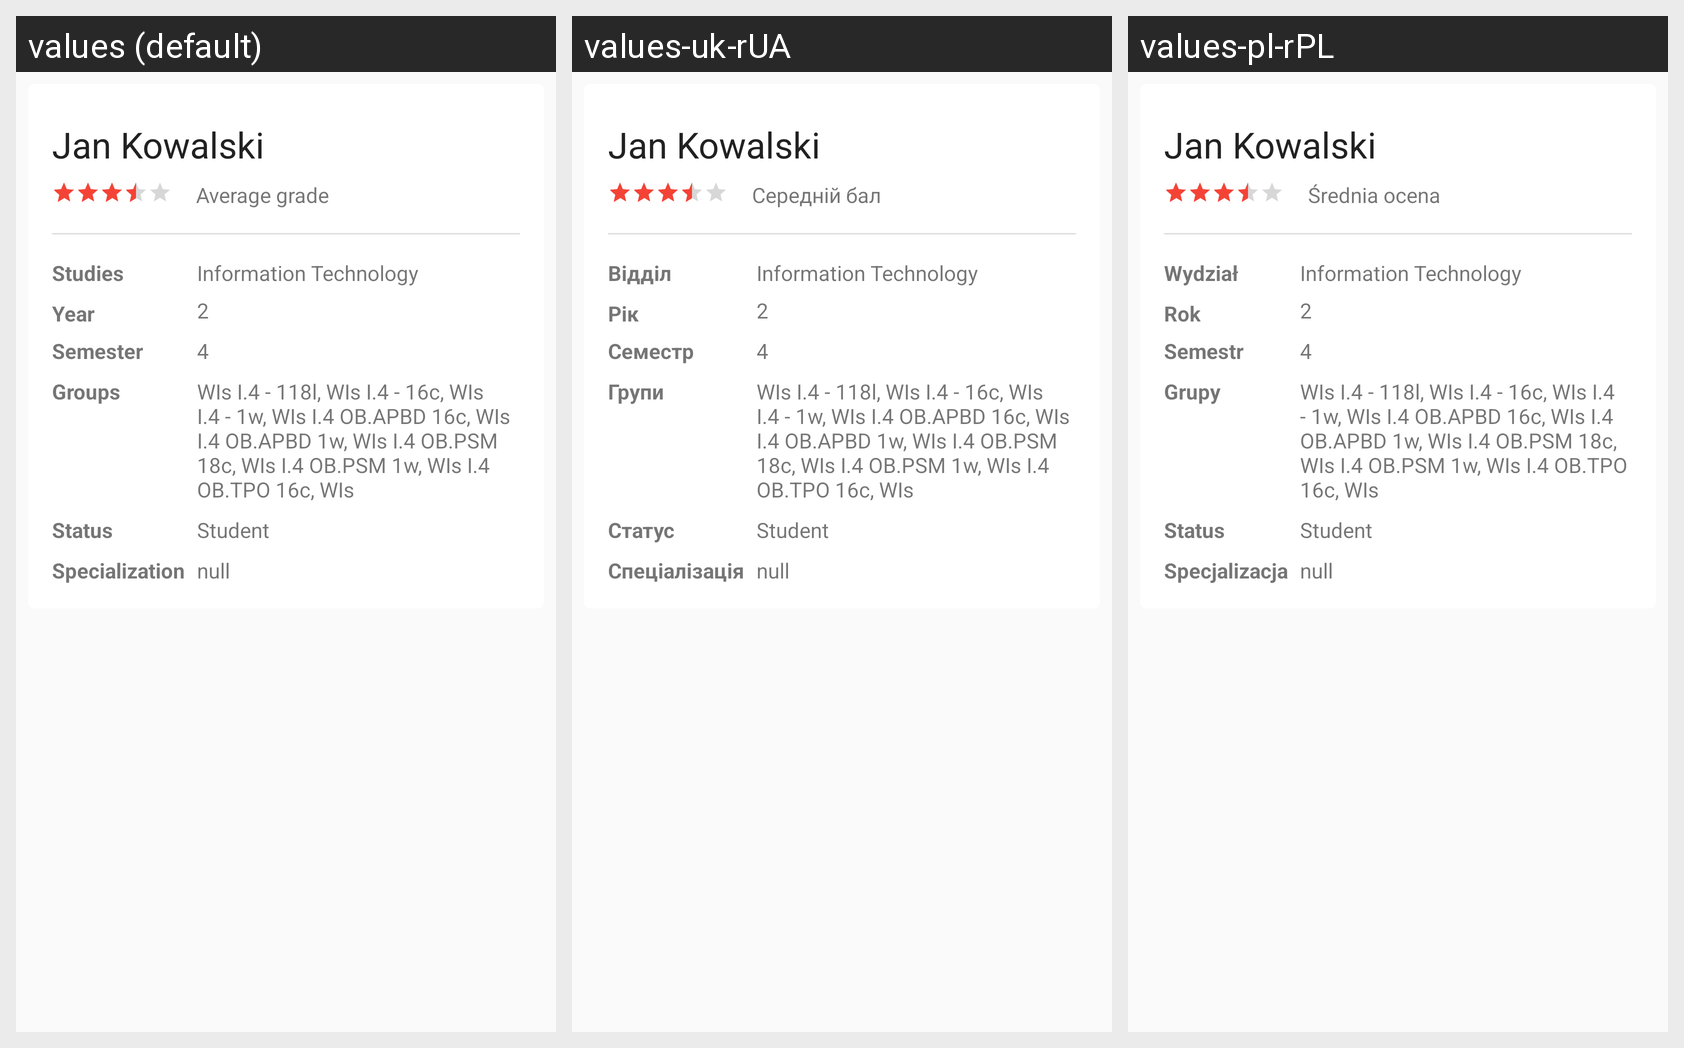

Here is an Android app screen in its default locale and in the app's own translations. Write out the translated-string differences for the strings that appear on this screen.
Android screen res/layout/fragment_student_about.xml rendered under 3 locales, left to right: values (default), values-uk-rUA, values-pl-rPL. Device: Nexus 5 (rendered at 1080×1920; each locale shown at half size, 540×960, under a caption strip naming it); theme AppTheme.
Strings drawn on this screen, with the default value and each locale's value (text and hints the layout hard-codes, and strings that could not be matched under every locale, appear in the picture but are not listed):

average_point
  values: Average grade
  values-uk-rUA: Середній бал
  values-pl-rPL: Średnia ocena

studies
  values: Studies
  values-uk-rUA: Відділ
  values-pl-rPL: Wydział

year
  values: Year
  values-uk-rUA: Рік
  values-pl-rPL: Rok

semester
  values: Semester
  values-uk-rUA: Семестр
  values-pl-rPL: Semestr

groups
  values: Groups
  values-uk-rUA: Групи
  values-pl-rPL: Grupy

status
  values: Status
  values-uk-rUA: Статус
  values-pl-rPL: Status

specialization
  values: Specialization
  values-uk-rUA: Спеціалізація
  values-pl-rPL: Specjalizacja
